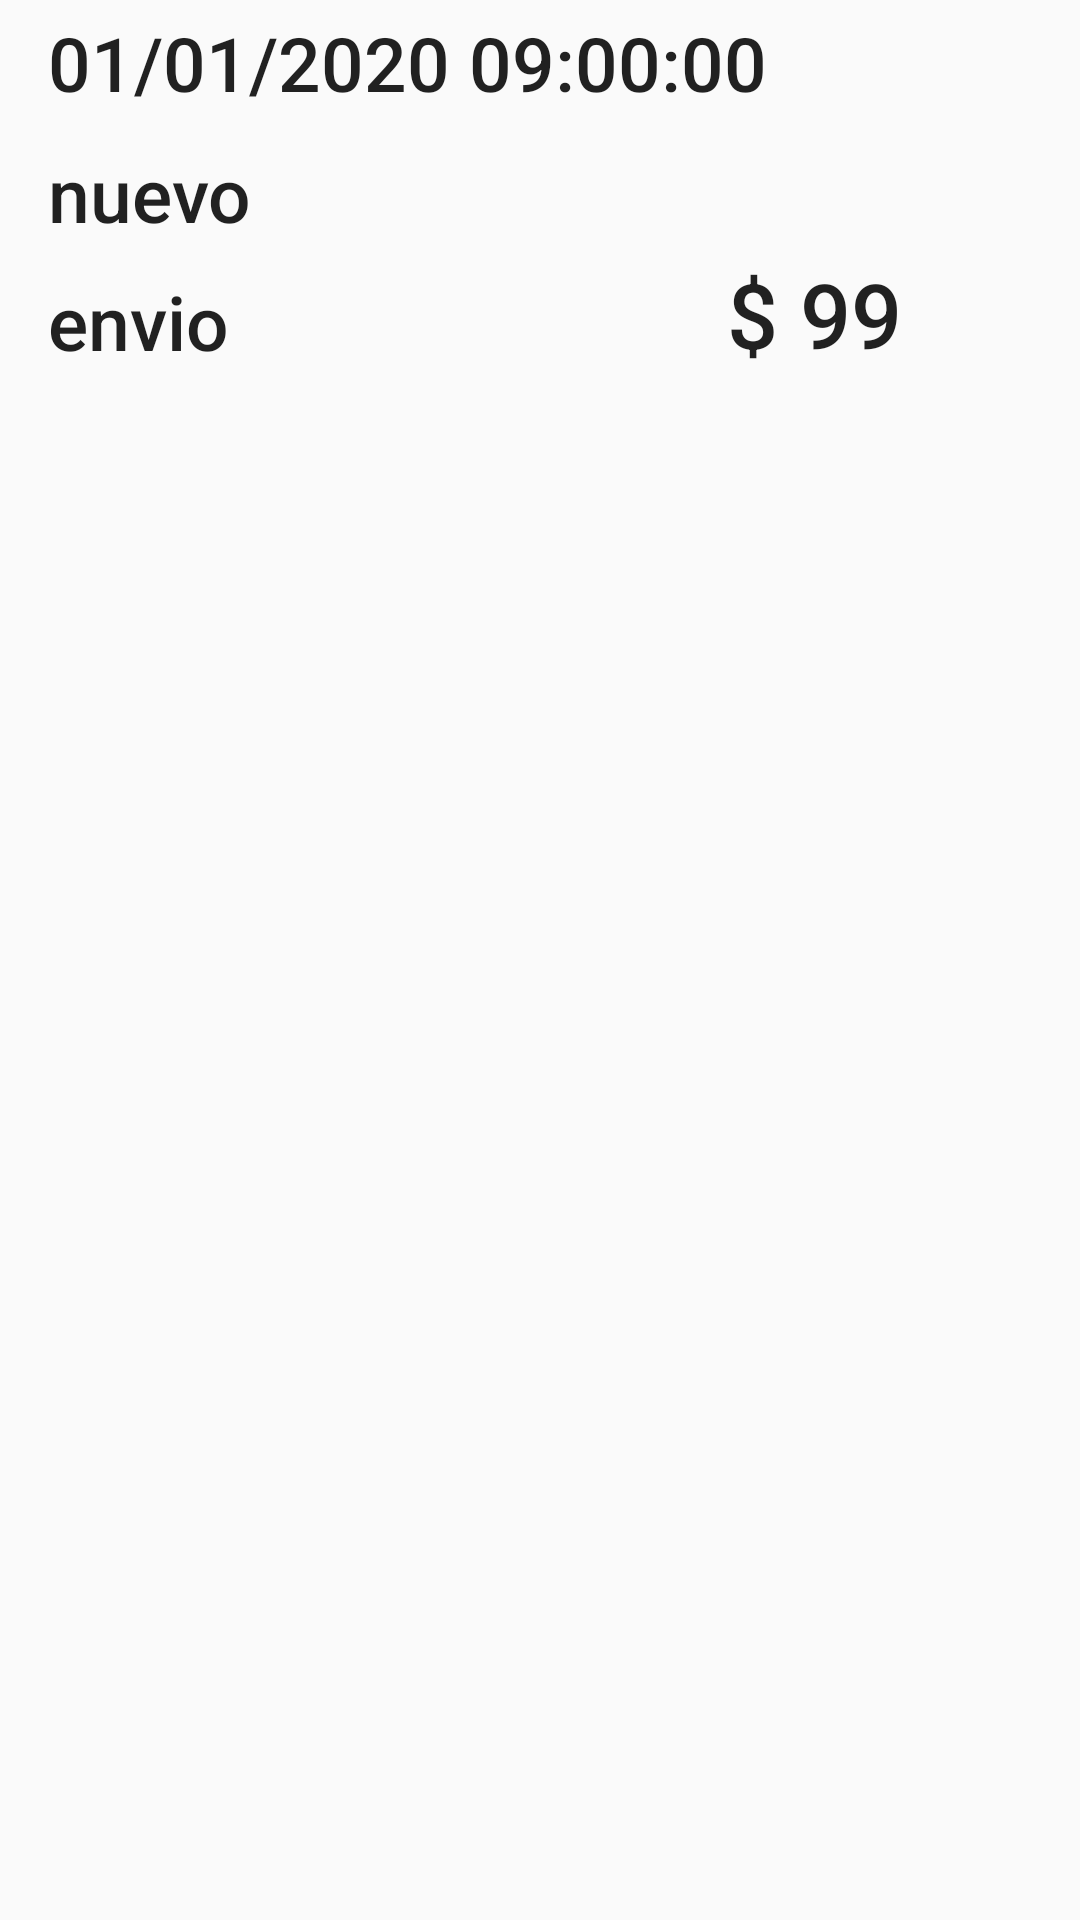

Write the Android layout XML for this screen, with the resource values it uses.
<!-- AndroidManifest.xml: application theme AppTheme -->
<!-- res/layout/recyclerview_item_pedidos.xml -->
<?xml version="1.0" encoding="utf-8"?>
<androidx.constraintlayout.widget.ConstraintLayout xmlns:android="http://schemas.android.com/apk/res/android"
    xmlns:app="http://schemas.android.com/apk/res-auto"
    xmlns:tools="http://schemas.android.com/tools"
    android:layout_width="match_parent"
    android:layout_height="140dp"
    android:gravity="center">

    <TextView
        android:id="@+id/txt_rv_fecha_hora"
        android:layout_width="wrap_content"
        android:layout_height="wrap_content"
        android:layout_marginStart="16dp"
        android:layout_marginTop="4dp"
        android:layout_weight="2"
        android:text="01/01/2020 09:00:00"
        android:textAppearance="@style/TextAppearance.AppCompat.Body2"
        android:textSize="25sp"
        app:layout_constraintStart_toStartOf="parent"
        app:layout_constraintTop_toTopOf="parent" />

    <TextView
        android:id="@+id/txt_rv_importe"
        android:layout_width="wrap_content"
        android:layout_height="wrap_content"
        android:layout_marginStart="166dp"
        android:layout_marginTop="47dp"
        android:layout_weight="2"
        android:text="$ 99"
        android:textAppearance="@style/TextAppearance.AppCompat.Body2"
        android:textSize="30sp"
        app:layout_constraintBottom_toBottomOf="@+id/txt_rv_metodo_envio"
        app:layout_constraintStart_toEndOf="@+id/txt_rv_metodo_envio"
        app:layout_constraintTop_toBottomOf="@+id/txt_rv_fecha_hora" />

    <TextView
        android:id="@+id/txt_rv_metodo_envio"
        android:layout_width="wrap_content"
        android:layout_height="wrap_content"
        android:layout_marginTop="9dp"
        android:layout_weight="2"
        android:text="envio"
        android:textAppearance="@style/TextAppearance.AppCompat.Body2"
        android:textSize="25sp"
        app:layout_constraintStart_toStartOf="@+id/txt_rv_estado"
        app:layout_constraintTop_toBottomOf="@+id/txt_rv_estado" />

    <TextView
        android:id="@+id/txt_rv_estado"
        android:layout_width="wrap_content"
        android:layout_height="wrap_content"
        android:layout_marginTop="10dp"
        android:layout_weight="2"
        android:text="nuevo"
        android:textAppearance="@style/TextAppearance.AppCompat.Body2"
        android:textSize="25sp"
        app:layout_constraintStart_toStartOf="@+id/txt_rv_fecha_hora"
        app:layout_constraintTop_toBottomOf="@+id/txt_rv_fecha_hora" />

    <ImageView
        android:id="@+id/iv_alerta"
        android:layout_width="30dp"
        android:layout_height="30dp"
        android:layout_marginEnd="47dp"
        app:layout_constraintBottom_toBottomOf="@+id/txt_rv_fecha_hora"
        app:layout_constraintEnd_toEndOf="parent"
        app:srcCompat="@drawable/alarm" />

</androidx.constraintlayout.widget.ConstraintLayout>
<!-- resources referenced by this layout -->
<resources>
  <style name="AppTheme" parent="Theme.AppCompat.Light.DarkActionBar">
          
          <item name="colorPrimary">@color/colorPrimary</item>
          <item name="colorPrimaryDark">@color/colorPrimaryDark</item>
          <item name="colorAccent">@color/colorAccent</item>
      </style>
  <color name="colorPrimary">#F44336</color>
  <color name="colorPrimaryDark">#750E06</color>
  <color name="colorAccent">#FFFFFF</color>
</resources>
